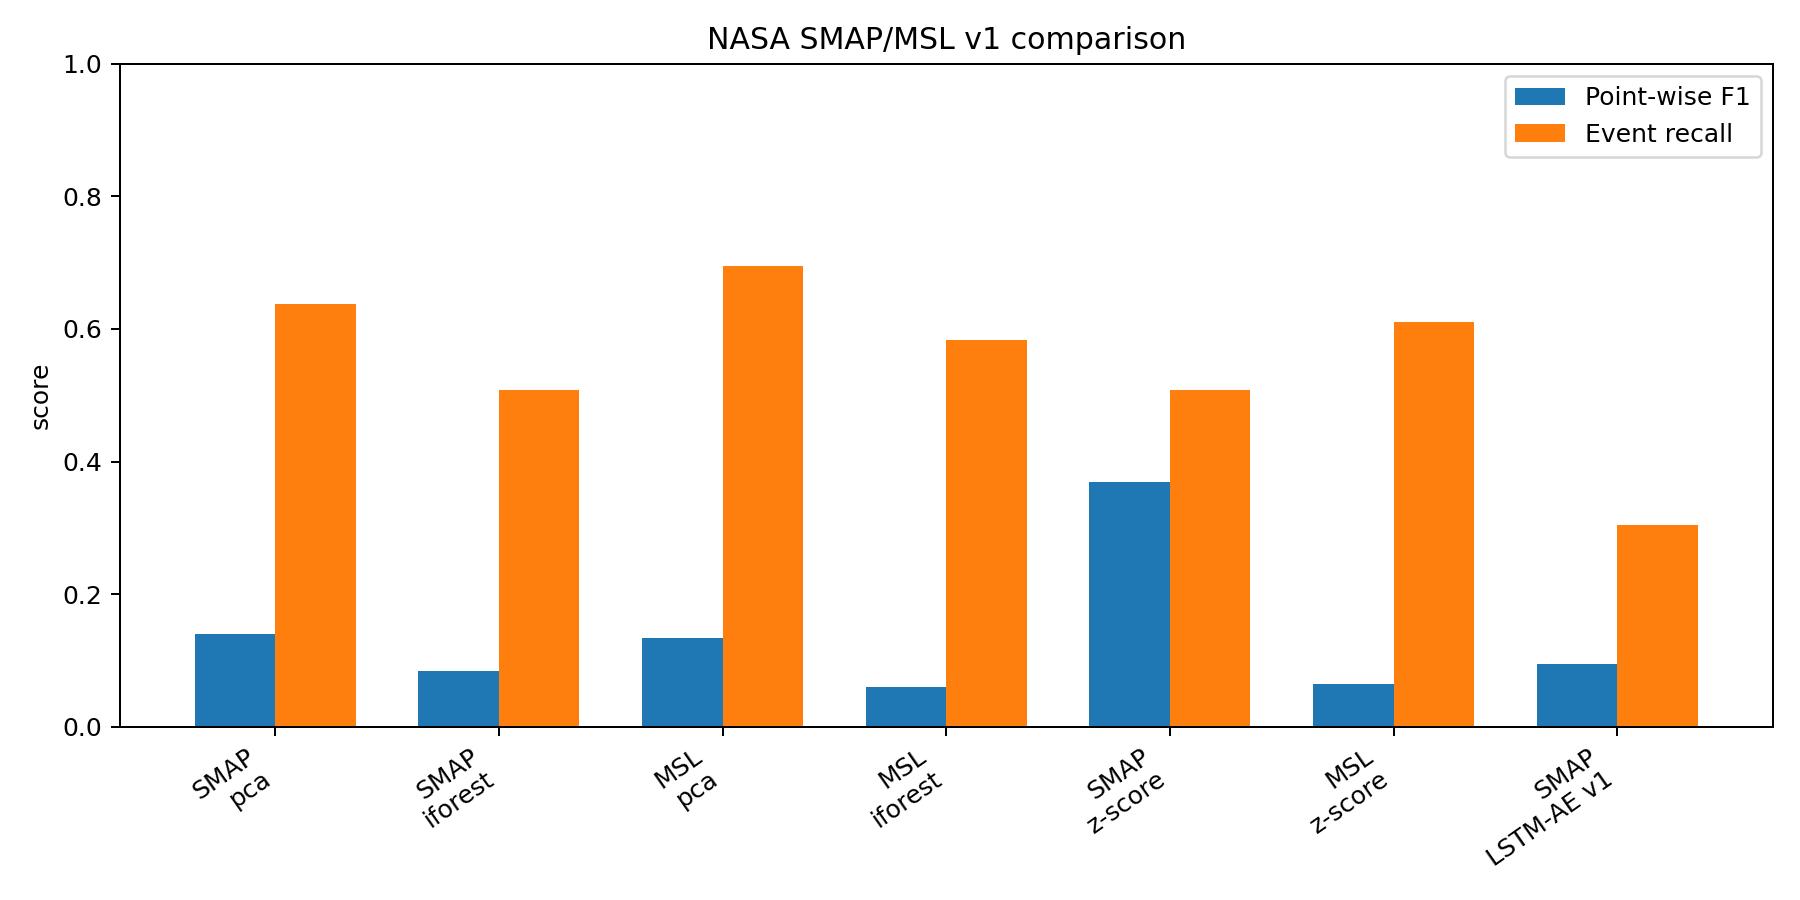

Values plotted in this chart, from the file beside it:
dataset, method, f1, precision, recall, event_recall
SMAP, pca, 0.1407, 0.1816, 0.1148, 0.6377
SMAP, iforest, 0.08366, 0.3872, 0.04689, 0.5072
MSL, pca, 0.1345, 0.1132, 0.1657, 0.6944
MSL, iforest, 0.05934, 0.1549, 0.0367, 0.5833
SMAP, z-score, 0.3693, 0.4429, 0.3167, 0.5072
MSL, z-score, 0.06513, 0.05797, 0.0743, 0.6111
SMAP, LSTM-AE v1, 0.09476, 0.3864, 0.054, 0.3043
